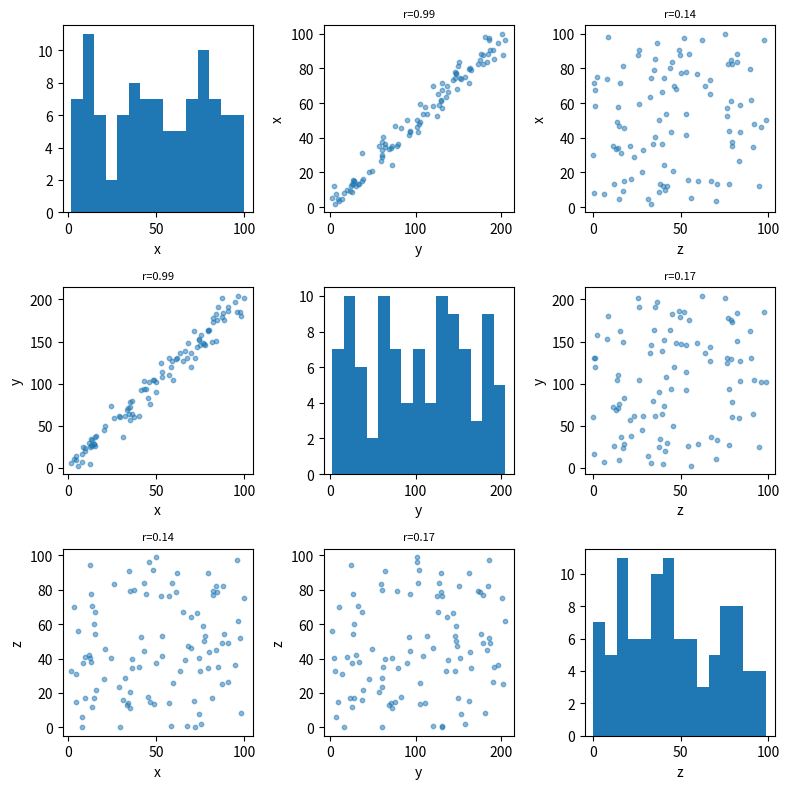

Recreate this plot in Python.
# Advanced Day 04 — Solutions
import numpy as np
from scipy import stats
np.random.seed(0)

# Exercise 1
data = np.array([4,7,13,2,1,8,6,3,14,99,5,9,2,7,4,3,8,6,5,11], dtype=float)
q1, q3 = np.percentile(data, [25, 75]); iqr = q3 - q1
outliers = data[(data < q1-1.5*iqr) | (data > q3+1.5*iqr)]
print(f"Mean={data.mean():.2f} Median={np.median(data):.2f} Std={data.std():.2f}")
print(f"IQR={iqr:.2f} Outliers={outliers}")

# Exercise 2
a = np.random.normal(50, 10, 10000)
for k in [1,2,3]:
    frac = ((a > 50-k*10) & (a < 50+k*10)).mean()
    print(f"Within {k}σ: {frac*100:.1f}%")
lam = 1000 * 0.02
print(f"P(≤30 fail) = {stats.poisson.cdf(30, lam):.4f}")

# Exercise 3
import matplotlib.pyplot as plt
x = np.random.uniform(0,100,100); y = 2*x + np.random.normal(0,10,100); z = np.random.uniform(0,100,100)
vars_ = {"x":x,"y":y,"z":z}
fig, axes = plt.subplots(3,3,figsize=(8,8))
pairs = list(vars_.items())
for i,(n1,v1) in enumerate(pairs):
    for j,(n2,v2) in enumerate(pairs):
        ax = axes[i][j]
        if i==j: ax.hist(v1,bins=15); ax.set_xlabel(n1)
        else:
            r,_ = stats.pearsonr(v1,v2)
            ax.scatter(v2,v1,s=10,alpha=0.5); ax.set_xlabel(n2); ax.set_ylabel(n1)
            ax.set_title(f"r={r:.2f}",fontsize=8)
plt.tight_layout(); plt.savefig("corr_matrix.png",dpi=72); plt.close()
print("Saved corr_matrix.png")

# Exercise 4
def run_ab_test():
    a_conv = np.random.binomial(500, 0.05); b_conv = np.random.binomial(500, 0.07)
    table = np.array([[a_conv, 500-a_conv],[b_conv, 500-b_conv]])
    _, p, _, _ = stats.chi2_contingency(table)
    return p < 0.05
rejections = sum(run_ab_test() for _ in range(100))
print(f"Correctly rejected H0 in {rejections}/100 trials (power estimate)")

# Exercise 5
sample = np.array([23,31,18,25,29,22,35,27,19,30,24,28,21,33,26])
boot_means = [np.random.choice(sample, len(sample), replace=True).mean() for _ in range(10000)]
lo, hi = np.percentile(boot_means, [2.5, 97.5])
print(f"Bootstrap 95% CI for mean: [{lo:.2f}, {hi:.2f}]")
